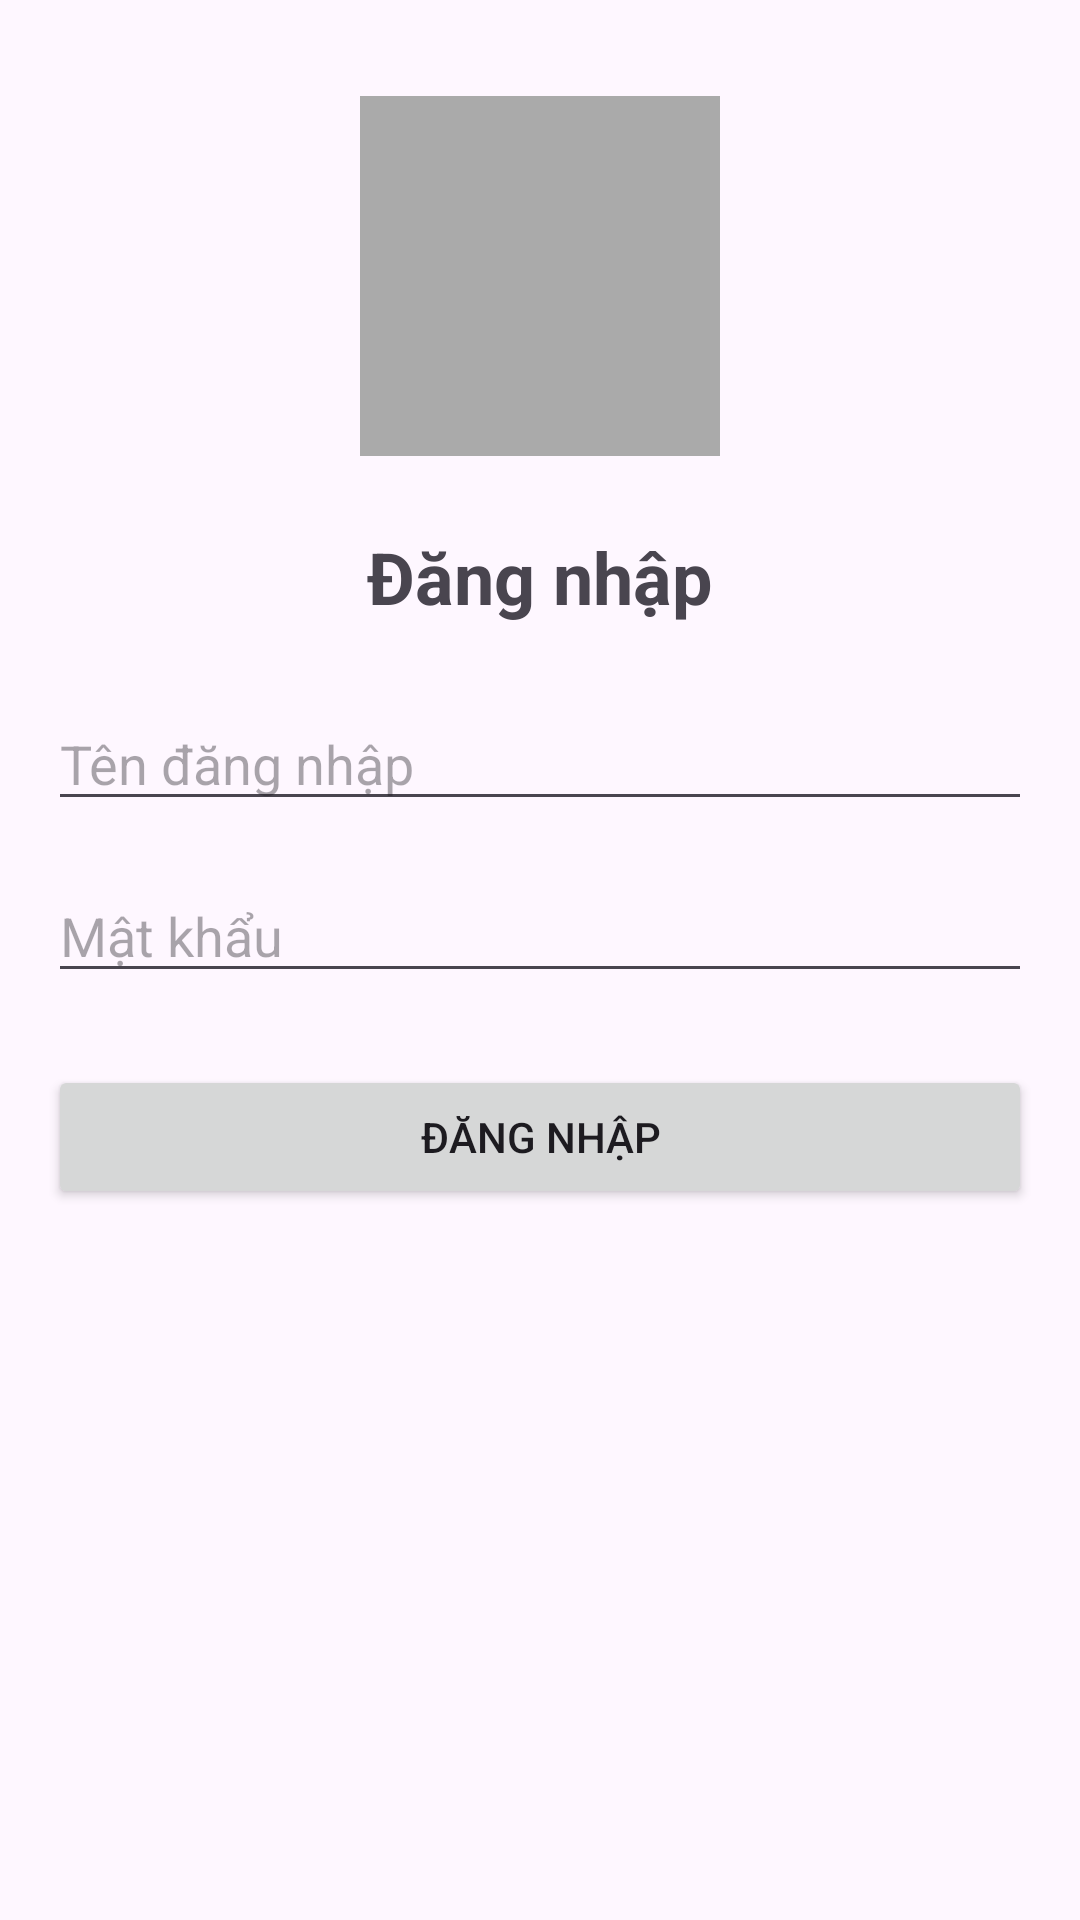

Here is an Android app screen rendered from its layout file. Give the layout XML and the strings, colors and styles it references.
<!-- AndroidManifest.xml: application theme Theme.Quanlyhieuthuoc -->
<!-- res/layout/dangnhap.xml -->
<?xml version="1.0" encoding="utf-8"?>
<LinearLayout xmlns:android="http://schemas.android.com/apk/res/android"
    android:orientation="vertical"
    android:layout_width="match_parent"
    android:layout_height="match_parent"
    android:padding="16dp"
    android:gravity="center_horizontal">

    
    <ImageView
        android:layout_width="120dp"
        android:layout_height="120dp"
        android:src="@drawable/ic_action_name"
        android:layout_gravity="center_horizontal"
        android:contentDescription="Ảnh đại diện đăng nhập"
        android:layout_marginBottom="24dp"
        android:scaleType="centerCrop"
        android:background="@android:color/darker_gray"
        android:padding="4dp"
        android:layout_marginTop="16dp"
        android:clipToOutline="true"
        android:cropToPadding="true"/>

    
    <TextView
        android:layout_width="wrap_content"
        android:layout_height="wrap_content"
        android:text="Đăng nhập"
        android:textSize="24sp"
        android:textStyle="bold"
        android:layout_gravity="center_horizontal"
        android:layout_marginBottom="24dp"/>

    
    <EditText
        android:id="@+id/edt_taikhoan"
        android:layout_width="match_parent"
        android:layout_height="wrap_content"
        android:hint="Tên đăng nhập"
        android:inputType="text"
        android:layout_marginBottom="16dp"/>

    
    <EditText
        android:id="@+id/edt_matkhau"
        android:layout_width="match_parent"
        android:layout_height="wrap_content"
        android:hint="Mật khẩu"
        android:inputType="textPassword"
        android:layout_marginBottom="24dp"/>

    
    <Button
        android:id="@+id/btn_dangnhap"
        android:layout_width="match_parent"
        android:layout_height="wrap_content"
        android:text="Đăng nhập"/>

</LinearLayout>
<!-- resources referenced by this layout -->
<resources>
  <style name="Theme.Quanlyhieuthuoc" parent="Base.Theme.Quanlyhieuthuoc" />
  <style name="Base.Theme.Quanlyhieuthuoc" parent="Theme.Material3.DayNight.NoActionBar">
          
          
      </style>
</resources>
